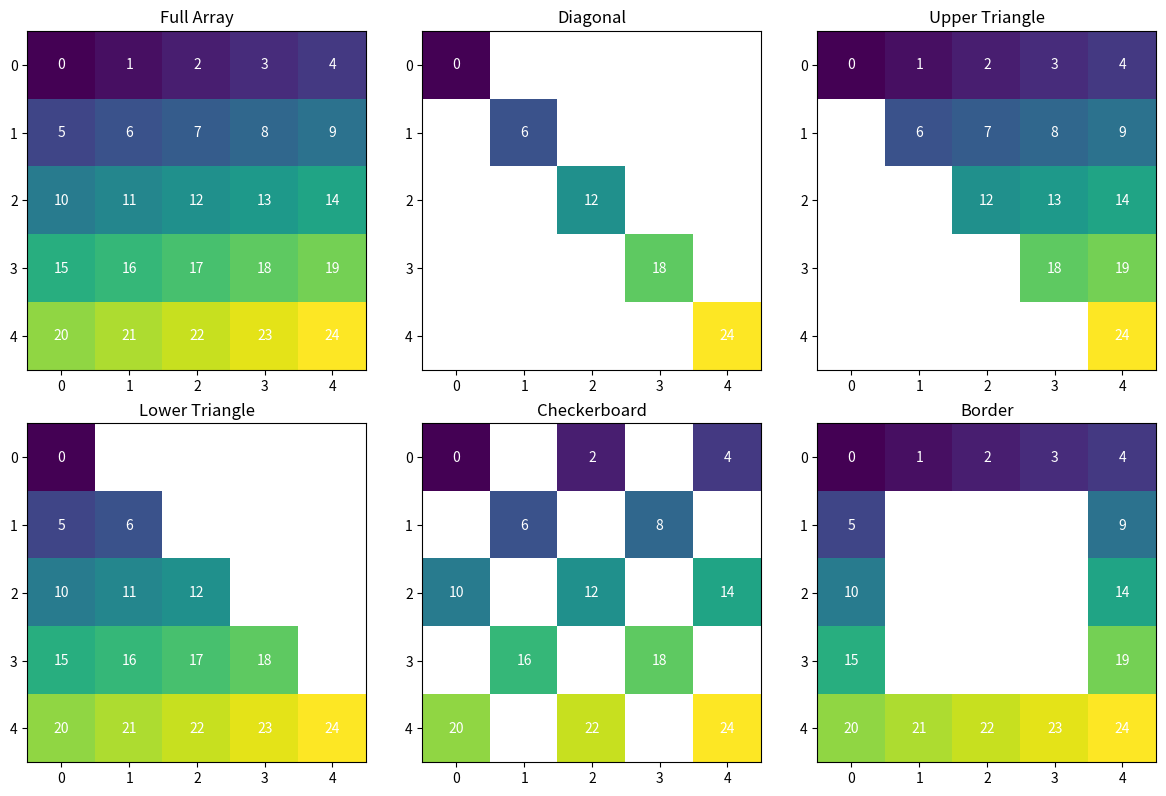

Write Python code to recreate this figure.
import numpy as np
import matplotlib.pyplot as plt

arr = np.array([10, 20, 30, 40, 50, 60, 70, 80, 90])
print(f"Array: {arr}")
print(f"Indices: [0] [1] [2] [3] [4] [5] [6] [7] [8]")
print()

# Positive indexing (from beginning)
print(f"First element (index 0): {arr[0]}")
print(f"Third element (index 2): {arr[2]}")
print(f"Last element (index 8): {arr[8]}")
print()

# Negative indexing (from end)
print(f"Last element (index -1): {arr[-1]}")
print(f"Second to last (index -2): {arr[-2]}")
print(f"First element (index -9): {arr[-9]}")

arr_2d = np.array([[1, 2, 3, 4],
                   [5, 6, 7, 8],
                   [9, 10, 11, 12]])

print(f"2D Array:\n{arr_2d}")
print(f"Shape: {arr_2d.shape}")
print()

# Access single element [row, column]
print(f"Element at [0, 0]: {arr_2d[0, 0]}")
print(f"Element at [1, 2]: {arr_2d[1, 2]}")
print(f"Element at [2, 3]: {arr_2d[2, 3]}")
print(f"Element at [-1, -1]: {arr_2d[-1, -1]}")

# Access entire row or column
print(f"First row: {arr_2d[0]}")
print(f"Second row: {arr_2d[1]}")
print(f"First column: {arr_2d[:, 0]}")
print(f"Last column: {arr_2d[:, -1]}")

arr = np.arange(10)  # [0, 1, 2, 3, 4, 5, 6, 7, 8, 9]
print(f"Array: {arr}")
print()

# Basic slicing
print(f"arr[2:7]: {arr[2:7]}")       # Elements 2 to 6
print(f"arr[:5]: {arr[:5]}")         # First 5 elements
print(f"arr[5:]: {arr[5:]}")         # From index 5 to end
print(f"arr[::2]: {arr[::2]}")       # Every 2nd element
print(f"arr[1::2]: {arr[1::2]}")     # Every 2nd, starting at 1
print(f"arr[::-1]: {arr[::-1]}")     # Reversed
print(f"arr[-3:]: {arr[-3:]}")       # Last 3 elements

arr_2d = np.arange(20).reshape(4, 5)
print(f"2D Array:\n{arr_2d}")
print()

# Slice rows
print(f"First 2 rows:\n{arr_2d[:2]}")
print(f"\nLast 2 rows:\n{arr_2d[-2:]}")

# Slice columns
print(f"First 2 columns:\n{arr_2d[:, :2]}")
print(f"\nLast 2 columns:\n{arr_2d[:, -2:]}")

# Slice both rows and columns
print(f"Sub-array [1:3, 1:4]:\n{arr_2d[1:3, 1:4]}")
print(f"\nCorners (step slicing):\n{arr_2d[::3, ::4]}")

arr = np.array([10, 20, 30, 40, 50, 60, 70, 80, 90])
print(f"Array: {arr}")

# Select specific indices
indices = [0, 2, 5, 8]
print(f"Indices {indices}: {arr[indices]}")

# Using NumPy array as index
idx_arr = np.array([1, 3, 5, 7])
print(f"Using array index: {arr[idx_arr]}")

# Fancy indexing with 2D arrays
arr_2d = np.arange(12).reshape(3, 4)
print(f"2D Array:\n{arr_2d}")
print()

# Select specific rows
rows = [0, 2]
print(f"Rows 0 and 2:\n{arr_2d[rows]}")

# Select specific elements using row and column indices
row_idx = [0, 1, 2]
col_idx = [0, 2, 1]
print(f"\nElements at [(0,0), (1,2), (2,1)]: {arr_2d[row_idx, col_idx]}")

arr = np.array([1, 2, 3, 4, 5, 6, 7, 8, 9, 10])
print(f"Array: {arr}")

# Create boolean mask
mask = arr > 5
print(f"Mask (arr > 5): {mask}")

# Apply mask to select elements
print(f"Elements > 5: {arr[mask]}")

# Direct boolean indexing
print(f"Elements > 5 (direct): {arr[arr > 5]}")

# Complex conditions
arr = np.arange(1, 21)
print(f"Array: {arr}")

# Multiple conditions (use & for AND, | for OR)
print(f"Between 5 and 15: {arr[(arr >= 5) & (arr <= 15)]}")
print(f"Less than 5 or greater than 15: {arr[(arr < 5) | (arr > 15)]}")
print(f"Even numbers: {arr[arr % 2 == 0]}")

# Boolean indexing with 2D arrays
arr_2d = np.arange(12).reshape(3, 4)
print(f"2D Array:\n{arr_2d}")

# Find all elements > 5
print(f"\nElements > 5: {arr_2d[arr_2d > 5]}")

# Modify elements based on condition
arr_2d_copy = arr_2d.copy()
arr_2d_copy[arr_2d_copy > 5] = 0
print(f"\nAfter setting >5 to 0:\n{arr_2d_copy}")

arr = np.arange(10)
print(f"Original: {arr}")

# Modify single element
arr[0] = 100
print(f"After arr[0] = 100: {arr}")

# Modify slice
arr[1:4] = [200, 300, 400]
print(f"After arr[1:4] = [200, 300, 400]: {arr}")

# Modify with boolean indexing
arr[arr > 10] = -1
print(f"After setting >10 to -1: {arr}")

# Iterate over 1D array
arr = np.array([1, 2, 3, 4, 5])
print("Iterating over 1D array:")
for element in arr:
    print(element, end=' ')
print()

# Iterate over 2D array (iterates over rows)
arr_2d = np.array([[1, 2, 3], [4, 5, 6]])
print("Iterating over 2D array (by row):")
for row in arr_2d:
    print(row)

# Iterate over all elements (flattened)
print("Iterating over all elements (flat):")
for element in arr_2d.flat:
    print(element, end=' ')
print()

# Iterate with index using enumerate
arr = np.array([10, 20, 30, 40, 50])
print("Iterating with index:")
for i, val in enumerate(arr):
    print(f"Index {i}: {val}")

# Using np.ndenumerate for multi-dimensional
arr_2d = np.arange(6).reshape(2, 3)
print(f"2D Array:\n{arr_2d}")
print("\nUsing ndenumerate:")
for idx, val in np.ndenumerate(arr_2d):
    print(f"Index {idx}: {val}")

# Visualize different indexing patterns
fig, axes = plt.subplots(2, 3, figsize=(12, 8))

arr = np.arange(25).reshape(5, 5)

# Create masks for different patterns
patterns = [
    ('Full Array', np.ones((5, 5), dtype=bool)),
    ('Diagonal', np.eye(5, dtype=bool)),
    ('Upper Triangle', np.triu(np.ones((5, 5), dtype=bool))),
    ('Lower Triangle', np.tril(np.ones((5, 5), dtype=bool))),
    ('Checkerboard', np.indices((5, 5)).sum(axis=0) % 2 == 0),
    ('Border', np.pad(np.zeros((3, 3), dtype=bool), 1, constant_values=True))
]

for ax, (title, mask) in zip(axes.flat, patterns):
    display_arr = np.where(mask, arr, np.nan)
    im = ax.imshow(display_arr, cmap='viridis')
    ax.set_title(title)
    for i in range(5):
        for j in range(5):
            if mask[i, j]:
                ax.text(j, i, arr[i, j], ha='center', va='center', color='white')

plt.tight_layout()
plt.show()

# Exercise 1: Extract every third element
# Your code here:


# Exercise 2: Extract 3x3 center from 5x5 array
# Your code here:


# Exercise 3: Find all negative numbers
# Your code here:


# Exercise 4: Reverse 2D array
# Your code here:
